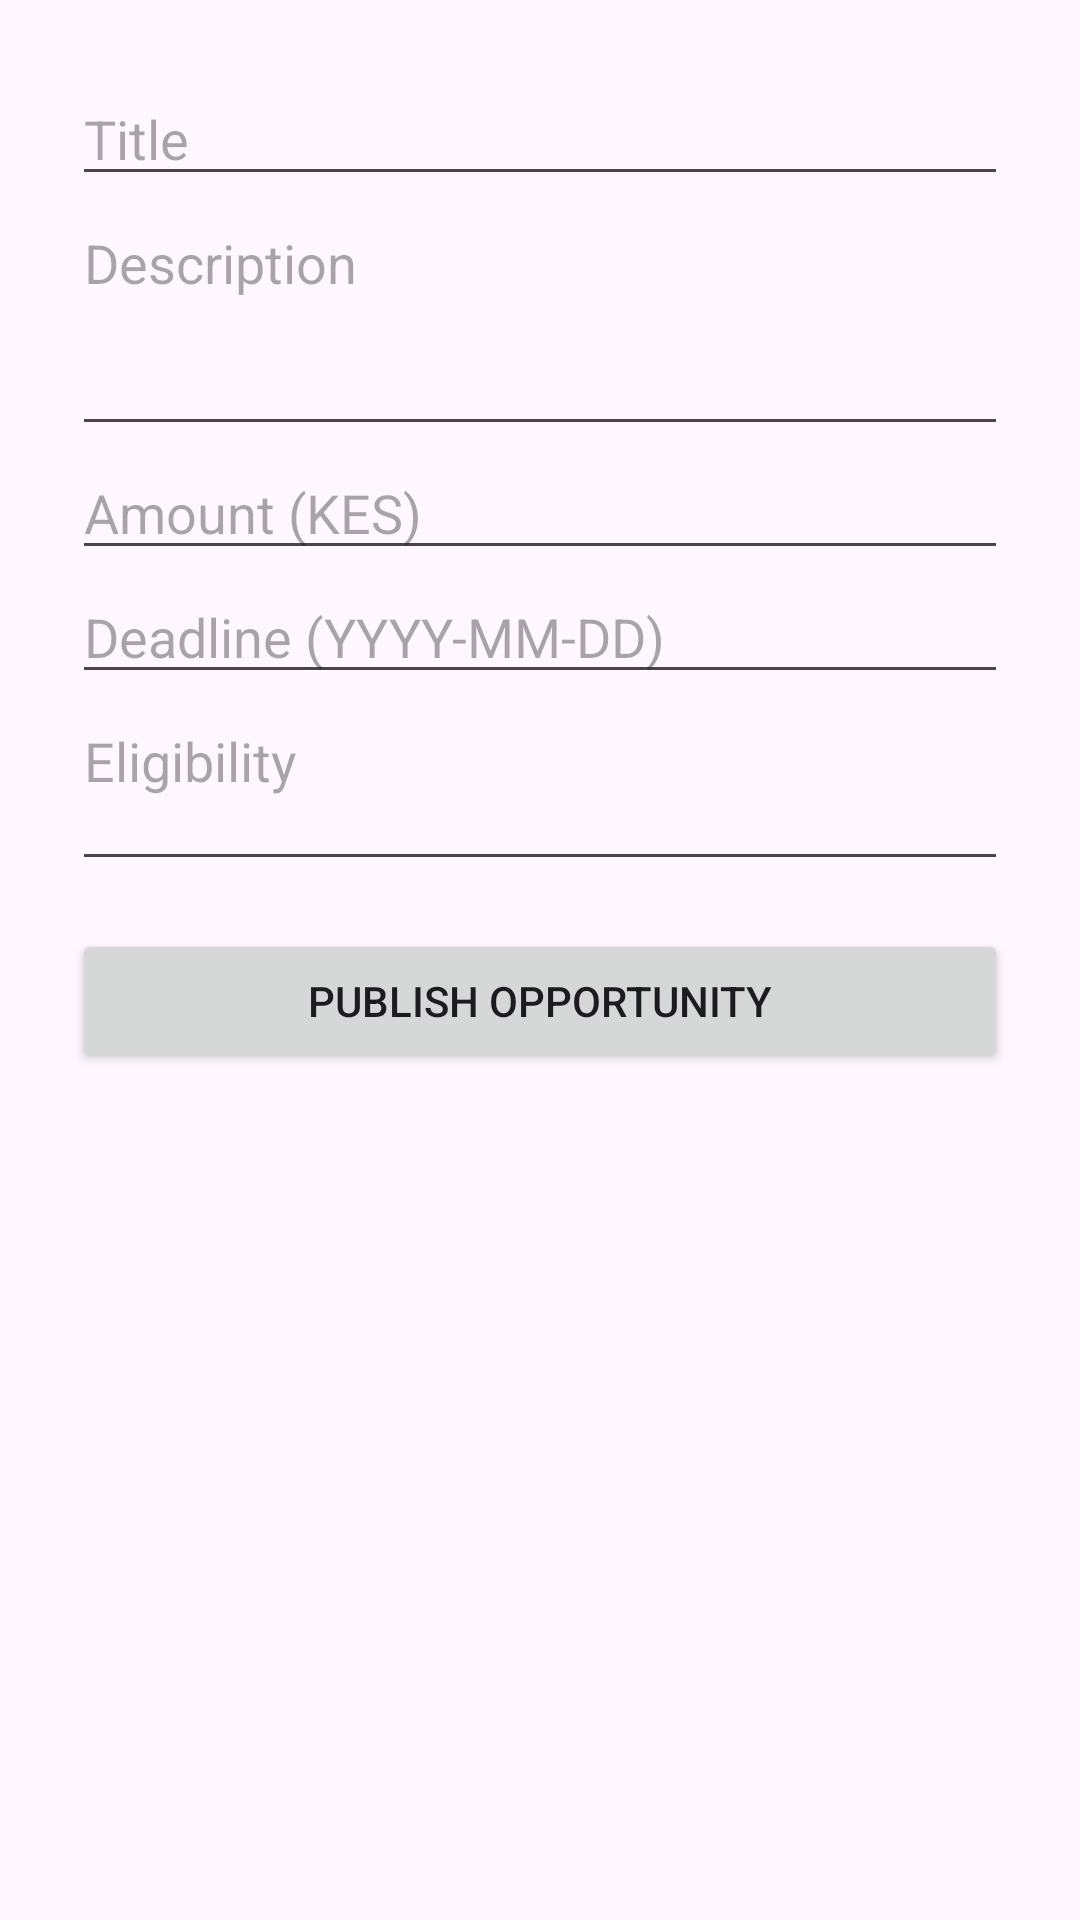

Produce the Android XML layout that renders to this screen, including the resource entries it uses.
<!-- AndroidManifest.xml: application theme Theme.Fundlink -->
<!-- res/layout/fragment_manage_opportunities.xml -->
<?xml version="1.0" encoding="utf-8"?>
<ScrollView xmlns:android="http://schemas.android.com/apk/res/android"
    android:layout_width="match_parent"
    android:layout_height="match_parent">

    <LinearLayout
        android:layout_width="match_parent"
        android:layout_height="wrap_content"
        android:orientation="vertical"
        android:padding="24dp">

        <EditText
            android:id="@+id/etOpportunityTitle"
            android:layout_width="match_parent"
            android:layout_height="wrap_content"
            android:hint="Title"
            android:inputType="textCapSentences" />

        <EditText
            android:id="@+id/etOpportunityDescription"
            android:layout_width="match_parent"
            android:layout_height="wrap_content"
            android:gravity="top"
            android:hint="Description"
            android:inputType="textMultiLine"
            android:minLines="3" />

        <EditText
            android:id="@+id/etOpportunityAmount"
            android:layout_width="match_parent"
            android:layout_height="wrap_content"
            android:hint="Amount (KES)"
            android:inputType="numberDecimal" />

        <EditText
            android:id="@+id/etOpportunityDeadline"
            android:layout_width="match_parent"
            android:layout_height="wrap_content"
            android:hint="Deadline (YYYY-MM-DD)"
            android:inputType="date" />

        <EditText
            android:id="@+id/etOpportunityEligibility"
            android:layout_width="match_parent"
            android:layout_height="wrap_content"
            android:gravity="top"
            android:hint="Eligibility"
            android:inputType="textMultiLine"
            android:minLines="2" />

        <Button
            android:id="@+id/btnSaveOpportunity"
            android:layout_width="match_parent"
            android:layout_height="wrap_content"
            android:layout_marginTop="16dp"
            android:text="Publish opportunity" />

    </LinearLayout>
</ScrollView>
<!-- resources referenced by this layout -->
<resources>
  <style name="Theme.Fundlink" parent="Base.Theme.Fundlink" />
  <style name="Base.Theme.Fundlink" parent="Theme.Material3.DayNight.NoActionBar">
          
          
      </style>
</resources>
